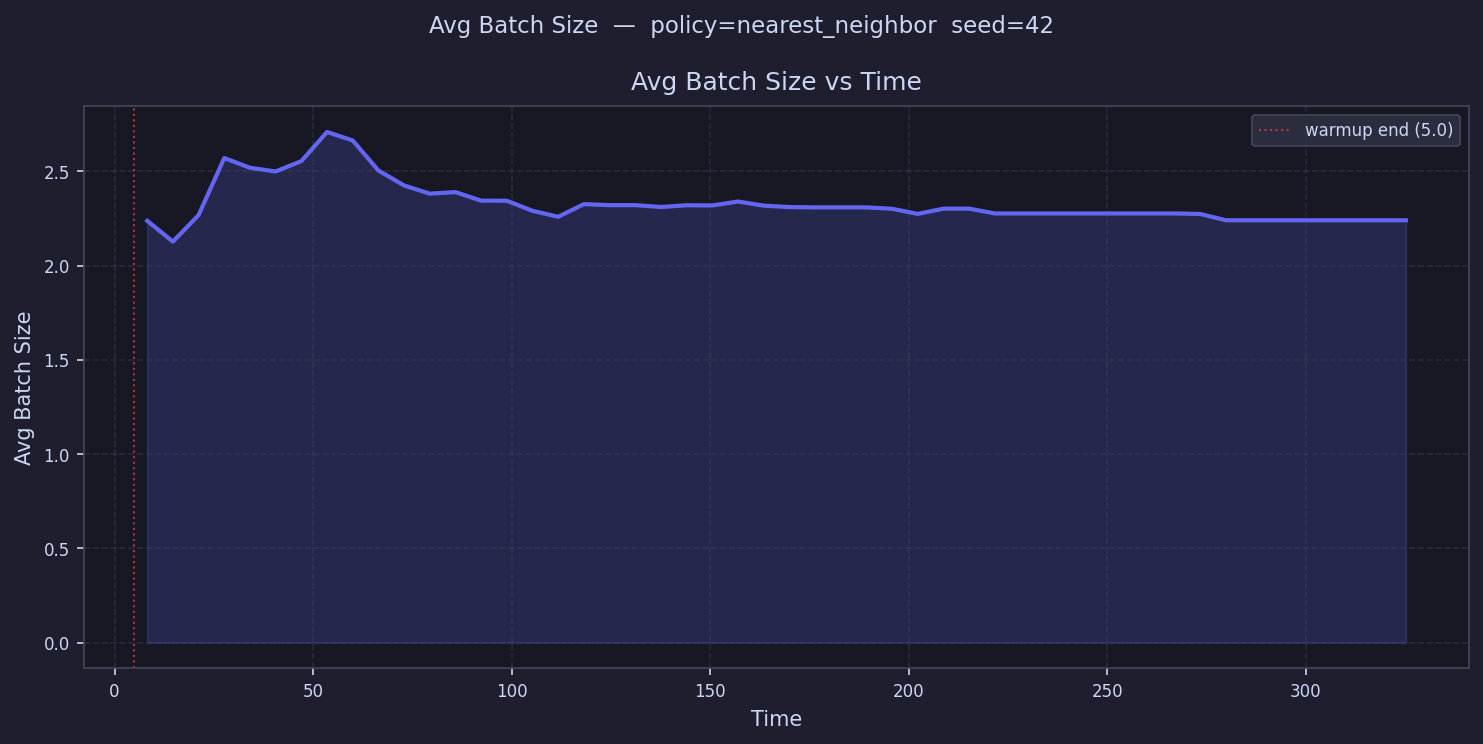

The data file committed next to this chart (first rows):
time, avg_batch_size
8.234, 2.238
14.7, 2.128
21.17, 2.269
27.64, 2.571
34.1, 2.52
40.57, 2.5
47.04, 2.555
53.51, 2.709
59.98, 2.665
66.44, 2.505
72.91, 2.426
79.38, 2.382
85.85, 2.39
92.31, 2.345
98.78, 2.345
105.3, 2.291
111.7, 2.26
118.2, 2.327
124.7, 2.321
131.1, 2.321
137.6, 2.311
144.1, 2.321
150.5, 2.32
157, 2.34
163.5, 2.319
169.9, 2.311
176.4, 2.309
182.9, 2.309
189.3, 2.309
195.8, 2.302
202.3, 2.275
208.7, 2.303
215.2, 2.303
221.7, 2.277
228.1, 2.277
234.6, 2.277
241.1, 2.277
247.5, 2.277
254, 2.277
260.5, 2.277
266.9, 2.277
273.4, 2.274
279.9, 2.241
286.3, 2.241
292.8, 2.241
299.3, 2.241
305.8, 2.241
312.2, 2.241
318.7, 2.241
325.2, 2.241
